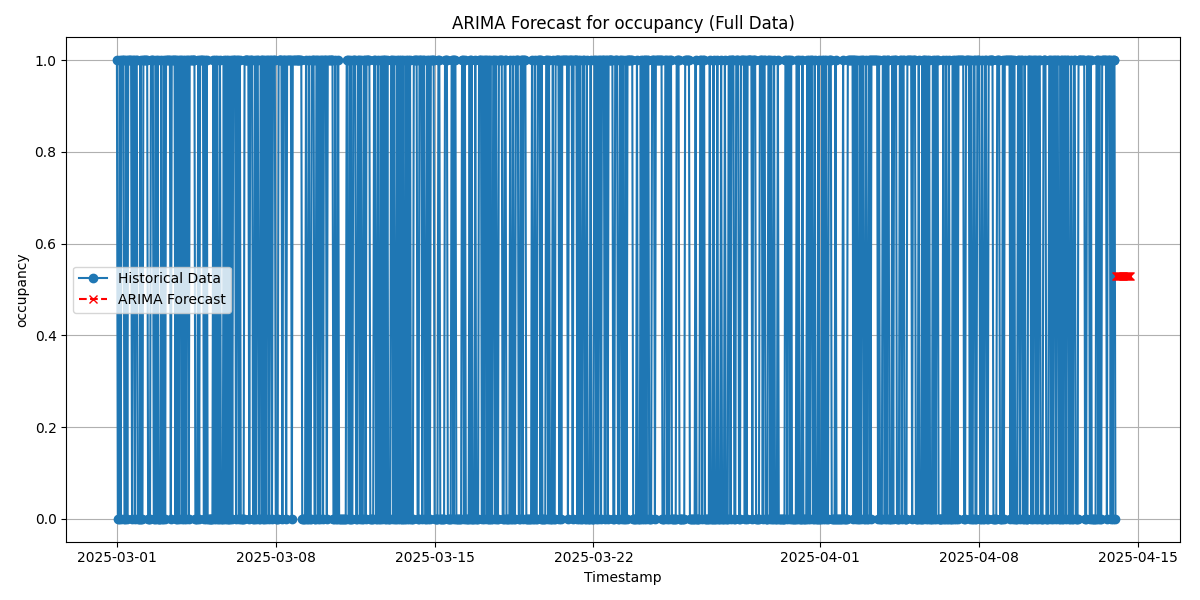

Data behind this chart, as committed beside it:
timestamp, forecast_occupancy_arima
2025-04-14 01:00:00, 0.5284
2025-04-14 02:00:00, 0.5284
2025-04-14 03:00:00, 0.5284
2025-04-14 04:00:00, 0.5284
2025-04-14 05:00:00, 0.5284
2025-04-14 06:00:00, 0.5284
2025-04-14 07:00:00, 0.5284
2025-04-14 08:00:00, 0.5284
2025-04-14 09:00:00, 0.5284
2025-04-14 10:00:00, 0.5284
2025-04-14 11:00:00, 0.5284
2025-04-14 12:00:00, 0.5284
2025-04-14 13:00:00, 0.5284
2025-04-14 14:00:00, 0.5284
2025-04-14 15:00:00, 0.5284
